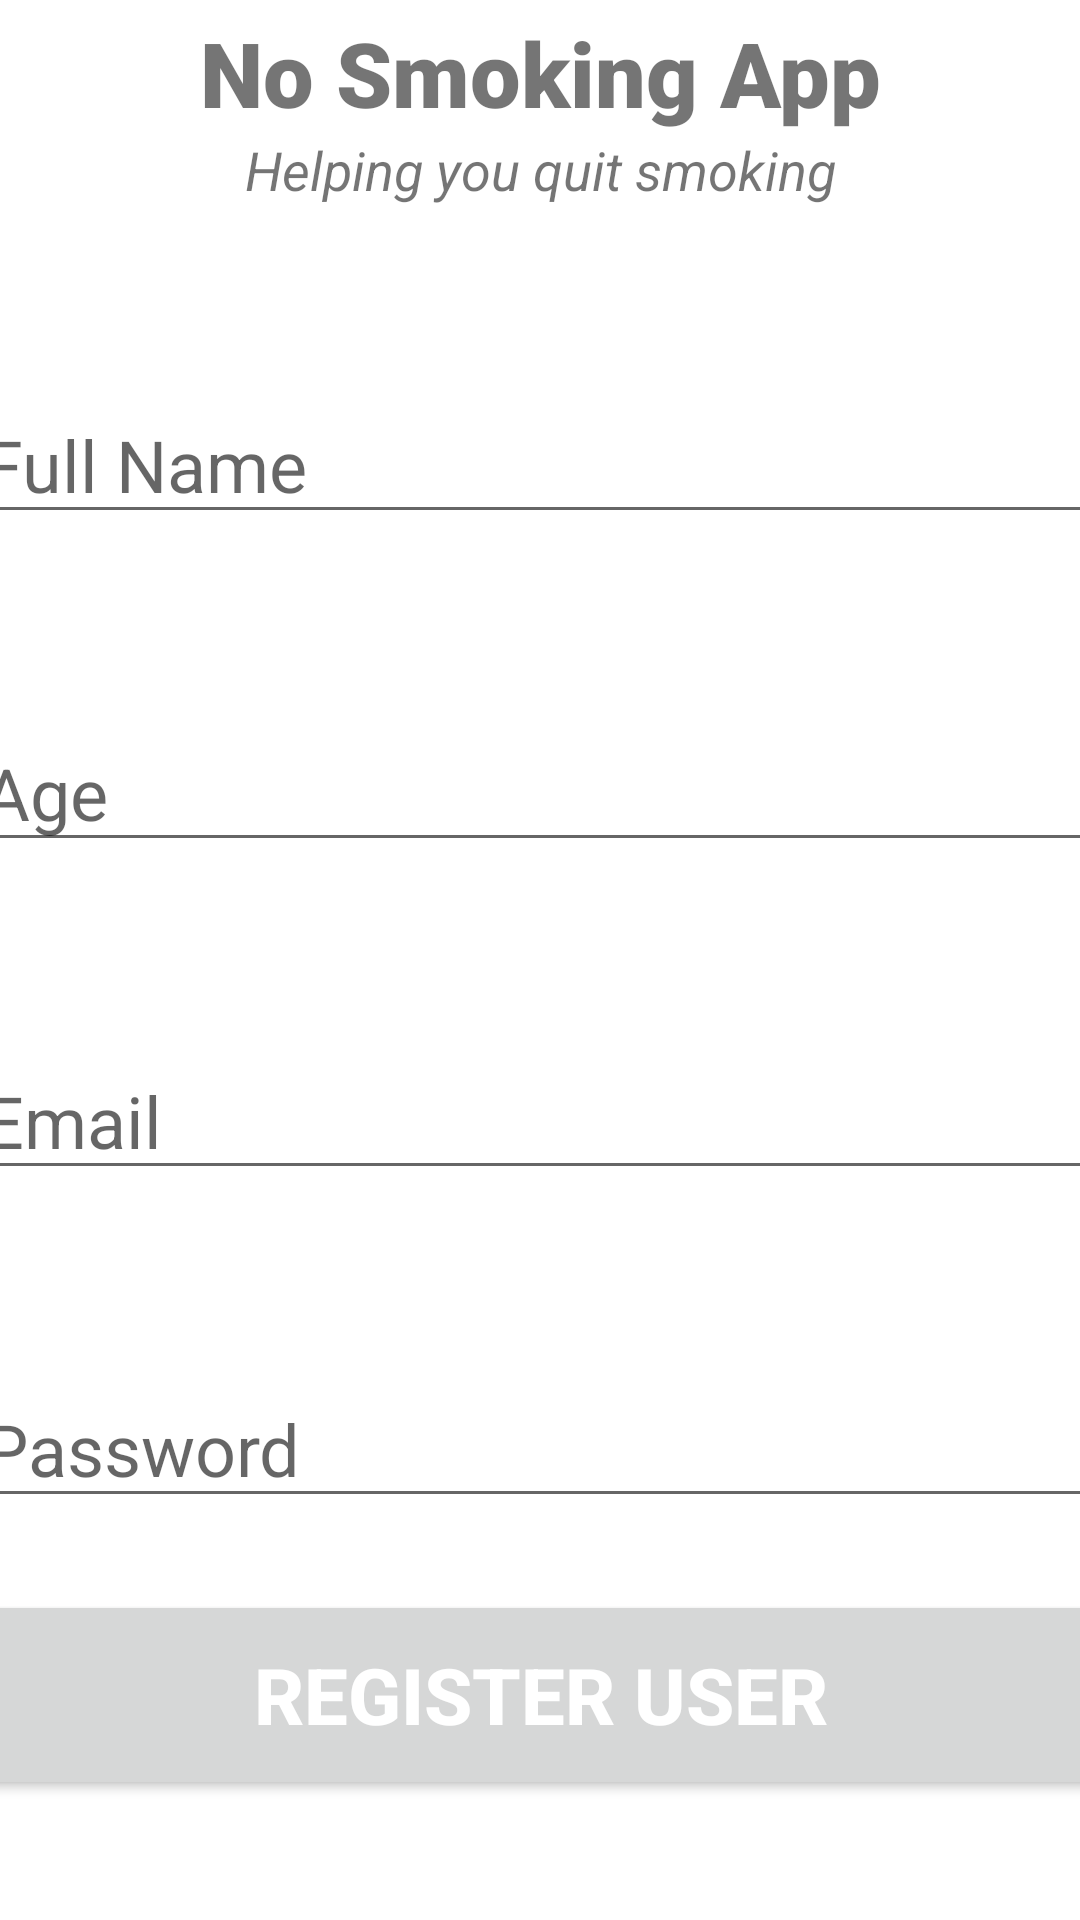

The Android layout XML behind this screen, and the referenced resources:
<!-- AndroidManifest.xml: application theme Theme.NoSmoking -->
<!-- res/layout/register.xml -->
<?xml version="1.0" encoding="utf-8"?>
<androidx.constraintlayout.widget.ConstraintLayout xmlns:android="http://schemas.android.com/apk/res/android"
    xmlns:app="http://schemas.android.com/apk/res-auto"
    xmlns:tools="http://schemas.android.com/tools"
    android:layout_width="match_parent"
    android:layout_height="match_parent"
    tools:context=".Register">

    <TextView
        android:id="@+id/banner"
        android:layout_width="match_parent"
        android:layout_height="wrap_content"
        android:layout_marginTop="4dp"
        android:fontFamily="sans-serif-black"
        android:text="No Smoking App"
        android:textAlignment="center"
        android:textSize="30sp"
        android:textStyle="bold"
        app:layout_constraintHorizontal_bias="0.0"
        app:layout_constraintLeft_toLeftOf="parent"
        app:layout_constraintRight_toRightOf="parent"
        app:layout_constraintTop_toTopOf="parent" />

    <TextView
        android:id="@+id/bannerDescription"
        android:layout_width="wrap_content"
        android:layout_height="wrap_content"
        android:text="Helping you quit smoking"
        android:textStyle="italic"
        android:textSize="18sp"
        android:textAlignment="center"
        app:layout_constraintTop_toBottomOf="@id/banner"
        app:layout_constraintLeft_toLeftOf="parent"
        app:layout_constraintRight_toRightOf="parent"
        />

    <EditText
        android:id="@+id/fullName"
        android:layout_width="380dp"
        android:layout_height="wrap_content"
        android:layout_marginTop="60dp"
        android:ems="10"
        android:hint="Full Name"
        android:inputType="text"
        android:textSize="24sp"
        app:layout_constraintLeft_toLeftOf="parent"
        app:layout_constraintRight_toRightOf="parent"
        app:layout_constraintTop_toBottomOf="@id/bannerDescription"
        />

    <EditText
        android:id="@+id/age"
        android:layout_width="380dp"
        android:layout_height="wrap_content"
        android:layout_marginTop="60dp"
        android:ems="10"
        android:hint="Age"
        android:inputType="number"
        android:textSize="24sp"
        app:layout_constraintLeft_toLeftOf="parent"
        app:layout_constraintRight_toRightOf="parent"
        app:layout_constraintTop_toBottomOf="@id/fullName"
        />

    <EditText
        android:id="@+id/email"
        android:layout_width="380dp"
        android:layout_height="wrap_content"
        android:layout_marginTop="60dp"
        android:ems="10"
        android:hint="Email"
        android:inputType="textEmailAddress"
        android:textSize="24sp"
        app:layout_constraintLeft_toLeftOf="parent"
        app:layout_constraintRight_toRightOf="parent"
        app:layout_constraintTop_toBottomOf="@id/age"
        />

    <EditText
        android:id="@+id/password"
        android:layout_width="380dp"
        android:layout_height="wrap_content"
        android:layout_marginTop="60dp"
        android:ems="10"
        android:hint="Password"
        android:inputType="textPassword"
        android:textSize="24sp"
        app:layout_constraintLeft_toLeftOf="parent"
        app:layout_constraintRight_toRightOf="parent"
        app:layout_constraintTop_toBottomOf="@id/email"
        />

    <Button
        android:id="@+id/registerUser"
        android:layout_width="380dp"
        android:layout_height="70dp"
        android:layout_marginTop="24dp"
        android:text="Register User"
        android:textColor="#ffffff"
        android:textSize="26sp"
        android:textStyle="bold"
        app:layout_constraintLeft_toLeftOf="parent"
        app:layout_constraintRight_toRightOf="parent"
        app:layout_constraintTop_toBottomOf="@id/password"
        />

    <ProgressBar
        android:id="@+id/progressBar"
        style="?android:attr/progressBarStyleLarge"
        android:layout_width="wrap_content"
        android:layout_height="wrap_content"
        android:layout_centerInParent="true"
        android:visibility="gone"
        tools:ignore="Missing Constraints"
        app:layout_constraintTop_toTopOf="parent"
        app:layout_constraintBottom_toBottomOf="parent"
        app:layout_constraintLeft_toLeftOf="parent"
        app:layout_constraintRight_toRightOf="parent"
        />

</androidx.constraintlayout.widget.ConstraintLayout>
<!-- resources referenced by this layout -->
<resources>
  <style name="Theme.NoSmoking" parent="Theme.MaterialComponents.DayNight.DarkActionBar">
          
          <item name="colorPrimary">@color/purple_500</item>
          <item name="colorPrimaryVariant">@color/purple_700</item>
          <item name="colorOnPrimary">@color/white</item>
          
          <item name="colorSecondary">@color/teal_200</item>
          <item name="colorSecondaryVariant">@color/teal_700</item>
          <item name="colorOnSecondary">@color/black</item>
          
          <item name="android:statusBarColor" tools:targetApi="l">?attr/colorPrimaryVariant</item>
          
      </style>
  <color name="purple_500">#FF6200EE</color>
  <color name="purple_700">#FF3700B3</color>
  <color name="white">#FFFFFFFF</color>
  <color name="teal_200">#FF03DAC5</color>
  <color name="teal_700">#FF018786</color>
  <color name="black">#FF000000</color>
</resources>
